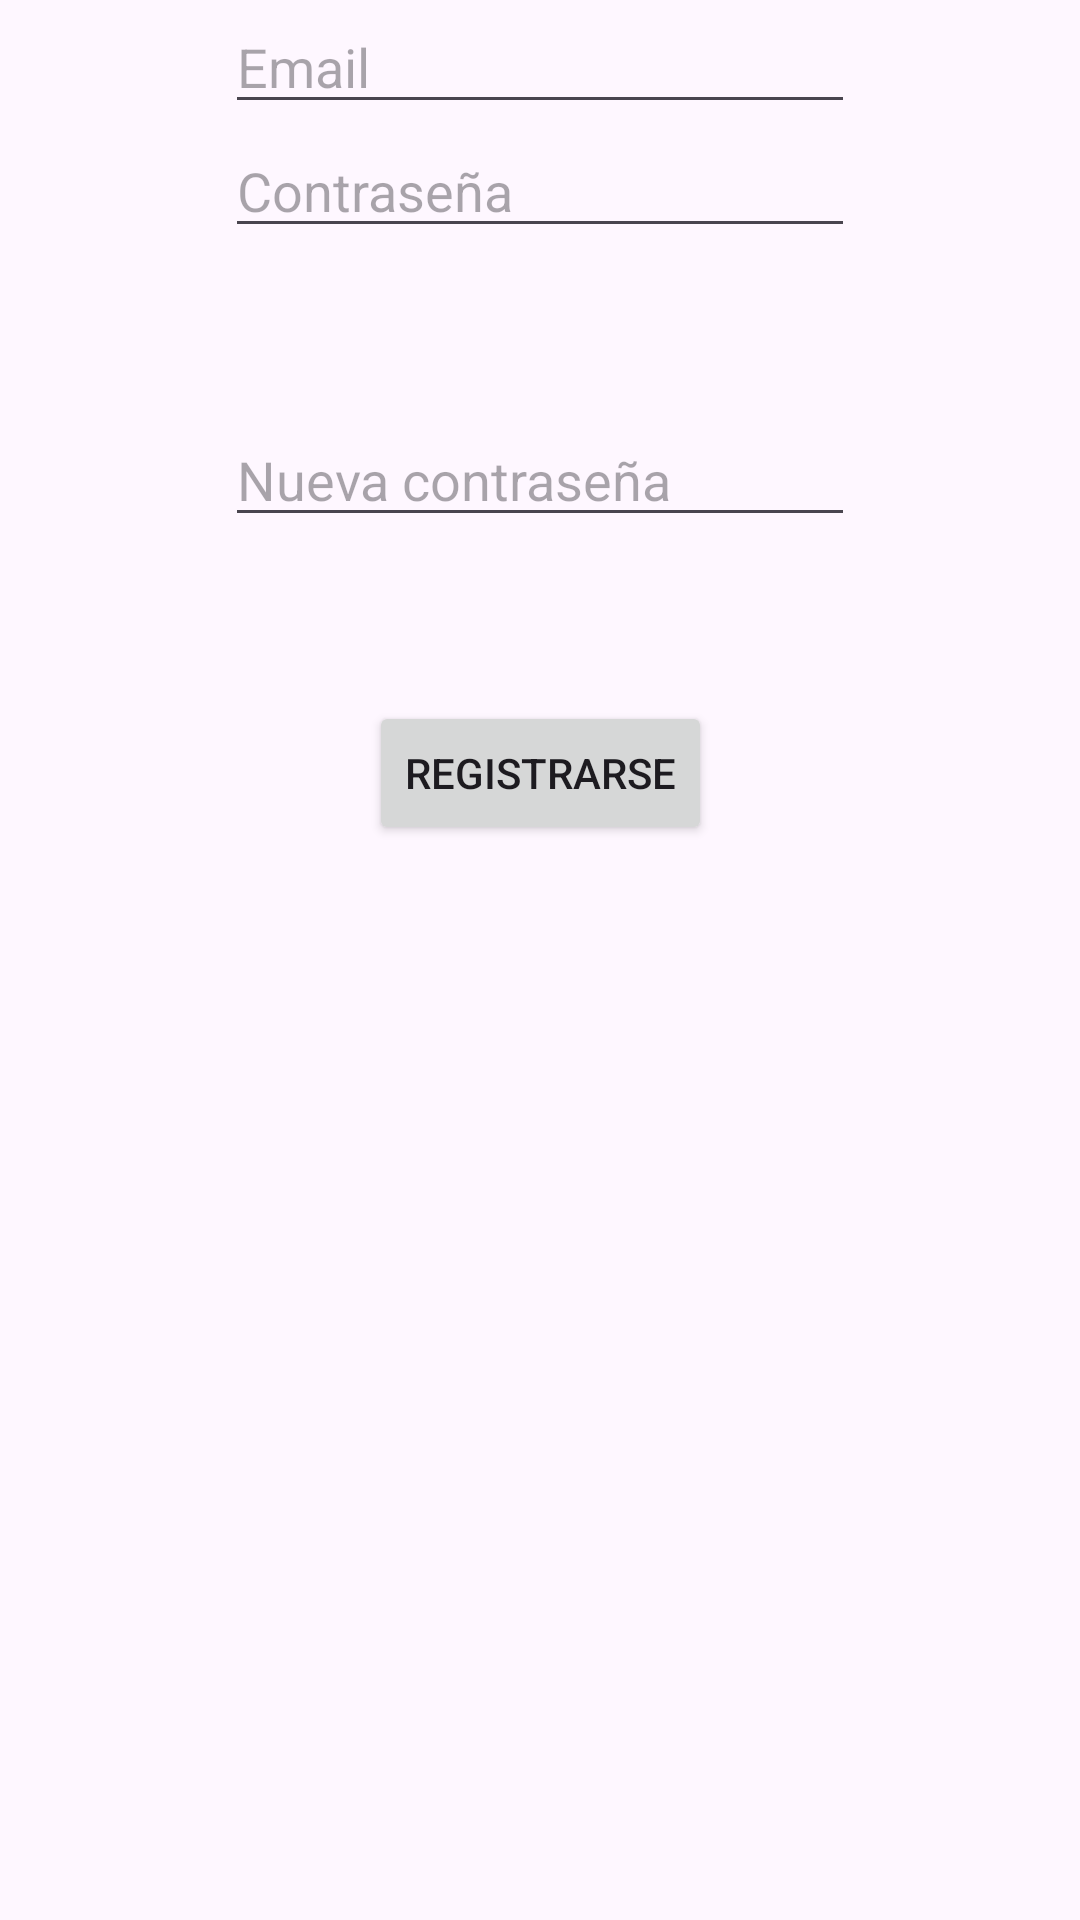

This screen was rendered from an Android layout file. Write that file and the resources it references.
<!-- AndroidManifest.xml: application theme Theme.FlowsYRoomFrancisco -->
<!-- res/layout/fragment_registro.xml -->
<?xml version="1.0" encoding="utf-8"?>
<androidx.constraintlayout.widget.ConstraintLayout xmlns:android="http://schemas.android.com/apk/res/android"
    xmlns:tools="http://schemas.android.com/tools"
    android:layout_width="match_parent"
    android:layout_height="match_parent"
    xmlns:app="http://schemas.android.com/apk/res-auto">

    <EditText
        android:id="@+id/registroTextEmailAddress"
        android:layout_width="wrap_content"
        android:layout_height="wrap_content"
        android:ems="10"
        android:inputType="textEmailAddress"
        android:hint="@string/prompt_email"
        app:layout_constraintEnd_toEndOf="parent"
        app:layout_constraintStart_toStartOf="parent"
        app:layout_constraintTop_toTopOf="parent" />

    <EditText
        android:id="@+id/registroTextNumberPassword"
        android:layout_width="wrap_content"
        android:layout_height="wrap_content"
        android:ems="10"
        android:hint="@string/prompt_password"
        android:inputType="numberPassword"
        app:layout_constraintEnd_toEndOf="parent"
        app:layout_constraintStart_toStartOf="parent"
        app:layout_constraintTop_toBottomOf="@+id/registroTextEmailAddress" />


    <Button
        android:id="@+id/registroRegistrarseBttn"
        android:layout_width="wrap_content"
        android:layout_height="wrap_content"
        android:text="@string/registrarse"
        app:layout_constraintEnd_toEndOf="parent"
        app:layout_constraintStart_toStartOf="parent"
        app:layout_constraintTop_toTopOf="@+id/guideline" />

    <androidx.constraintlayout.widget.Guideline
        android:id="@+id/guideline"
        android:layout_width="wrap_content"
        android:layout_height="wrap_content"
        android:orientation="horizontal"
        app:layout_constraintGuide_percent="0.3652531" />

    <androidx.constraintlayout.widget.Guideline
        android:id="@+id/guideline2"
        android:layout_width="wrap_content"
        android:layout_height="wrap_content"
        android:orientation="horizontal"
        app:layout_constraintGuide_percent="0.44596443" />

    <EditText
        android:id="@+id/editTextTextPassword"
        android:layout_width="wrap_content"
        android:layout_height="wrap_content"
        android:ems="10"
        android:hint="@string/nueva_clave"
        android:inputType="textPassword"

        app:layout_constraintBottom_toTopOf="@+id/registroRegistrarseBttn"
        app:layout_constraintEnd_toEndOf="parent"
        app:layout_constraintStart_toStartOf="parent"
        app:layout_constraintTop_toBottomOf="@+id/registroTextNumberPassword" />

</androidx.constraintlayout.widget.ConstraintLayout>
<!-- resources referenced by this layout -->
<resources>
  <string name="nueva_clave">Nueva contraseña</string>
  <string name="prompt_email">Email</string>
  <string name="prompt_password">Contraseña</string>
  <string name="registrarse">Registrarse</string>
  <style name="Theme.FlowsYRoomFrancisco" parent="Base.Theme.FlowsYRoomFrancisco" />
  <style name="Base.Theme.FlowsYRoomFrancisco" parent="Theme.Material3.DayNight.NoActionBar">
          
          
      </style>
</resources>
